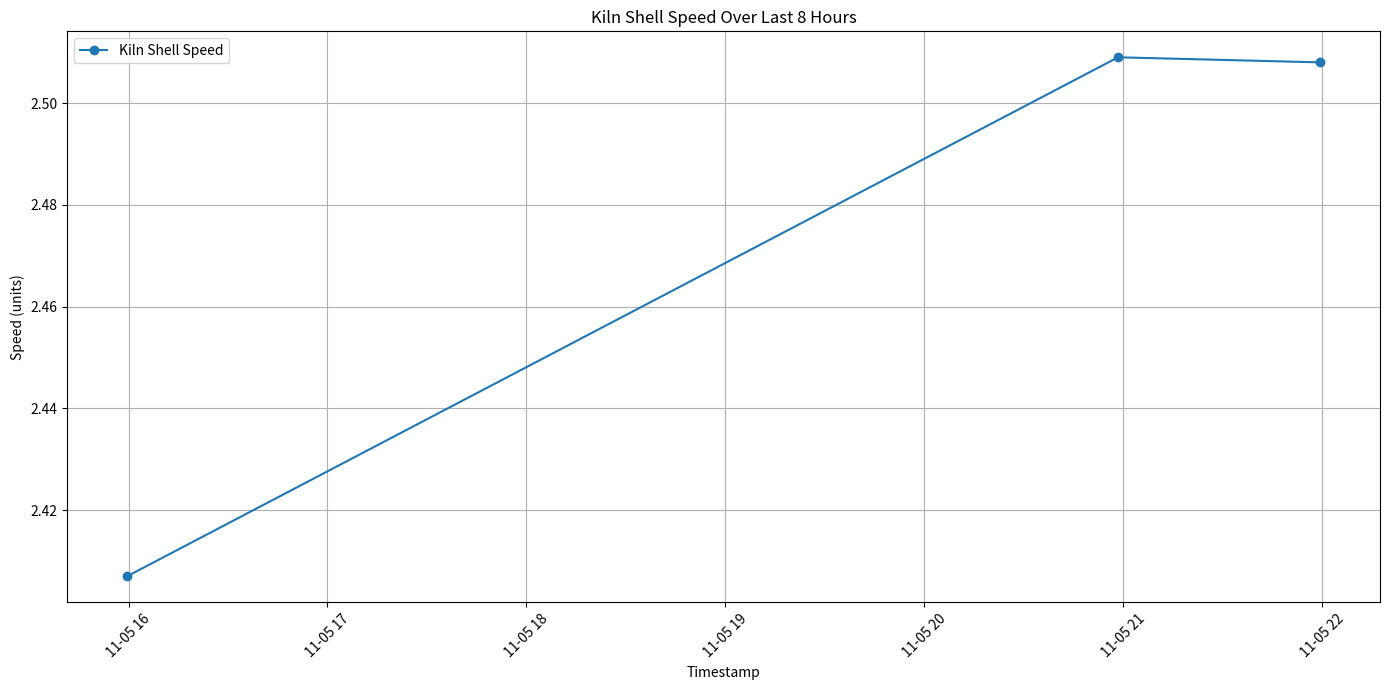

Write the Python code that produced this figure.
import matplotlib.pyplot as plt
from datetime import datetime
from typing import List, Dict

# Data from read_timeseries tool
data: List[Dict[str, str]] = [
    {"timestamp": "2025-11-05T15:59:28.8130000+00:00", "value": "2.407"},
    {"timestamp": "2025-11-05T20:58:28.8040000+00:00", "value": "2.509"},
    {"timestamp": "2025-11-05T21:59:28.8080000+00:00", "value": "2.508"}
]

# Convert timestamps to datetime objects
timestamps = [datetime.fromisoformat(d['timestamp']) for d in data]
values = [float(d['value']) for d in data]

# Plotting the data
plt.figure(figsize=(14, 7))
plt.plot(timestamps, values, label='Kiln Shell Speed', marker='o')
plt.title('Kiln Shell Speed Over Last 8 Hours')
plt.xlabel('Timestamp')
plt.ylabel('Speed (units)')
plt.grid(True)
plt.legend()
plt.xticks(rotation=45)
plt.tight_layout()

# Save the plot
plt.savefig('kiln_shell_speed_plot.png')

# Show the plot
plt.show()
